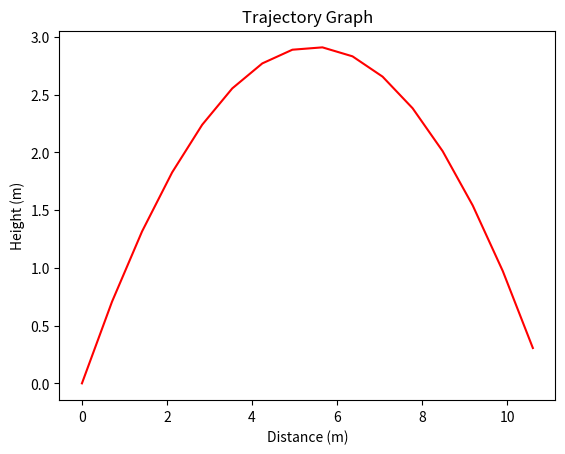

The script that saved this image:
import math
import matplotlib.pyplot as plt

# Set initial conditions
launch_vel = 10
launch_angle = 45
angle_rad = math.radians(launch_angle)
g = 9.81

x_vel = launch_vel * math.cos(angle_rad)
y_vel = launch_vel * math.sin(angle_rad)

x_pos = 0
y_pos = 0
dt = 0.1
time = 0

# Lists to store trajectory points
x = []
y = []
times = []

# Simulate trajectory
while y_pos >= 0:
    x.append(x_pos)
    y.append(y_pos)
    times.append(time)

    x_pos += x_vel * dt
    y_pos += y_vel * dt
    y_vel -= g * dt
    time += dt

    if y_pos <= 0 and time > 0:
        break

# Plot trajectory
plt.plot(x, y, color='red')
plt.title('Trajectory Graph')
plt.xlabel('Distance (m)')
plt.ylabel('Height (m)')
plt.show()
